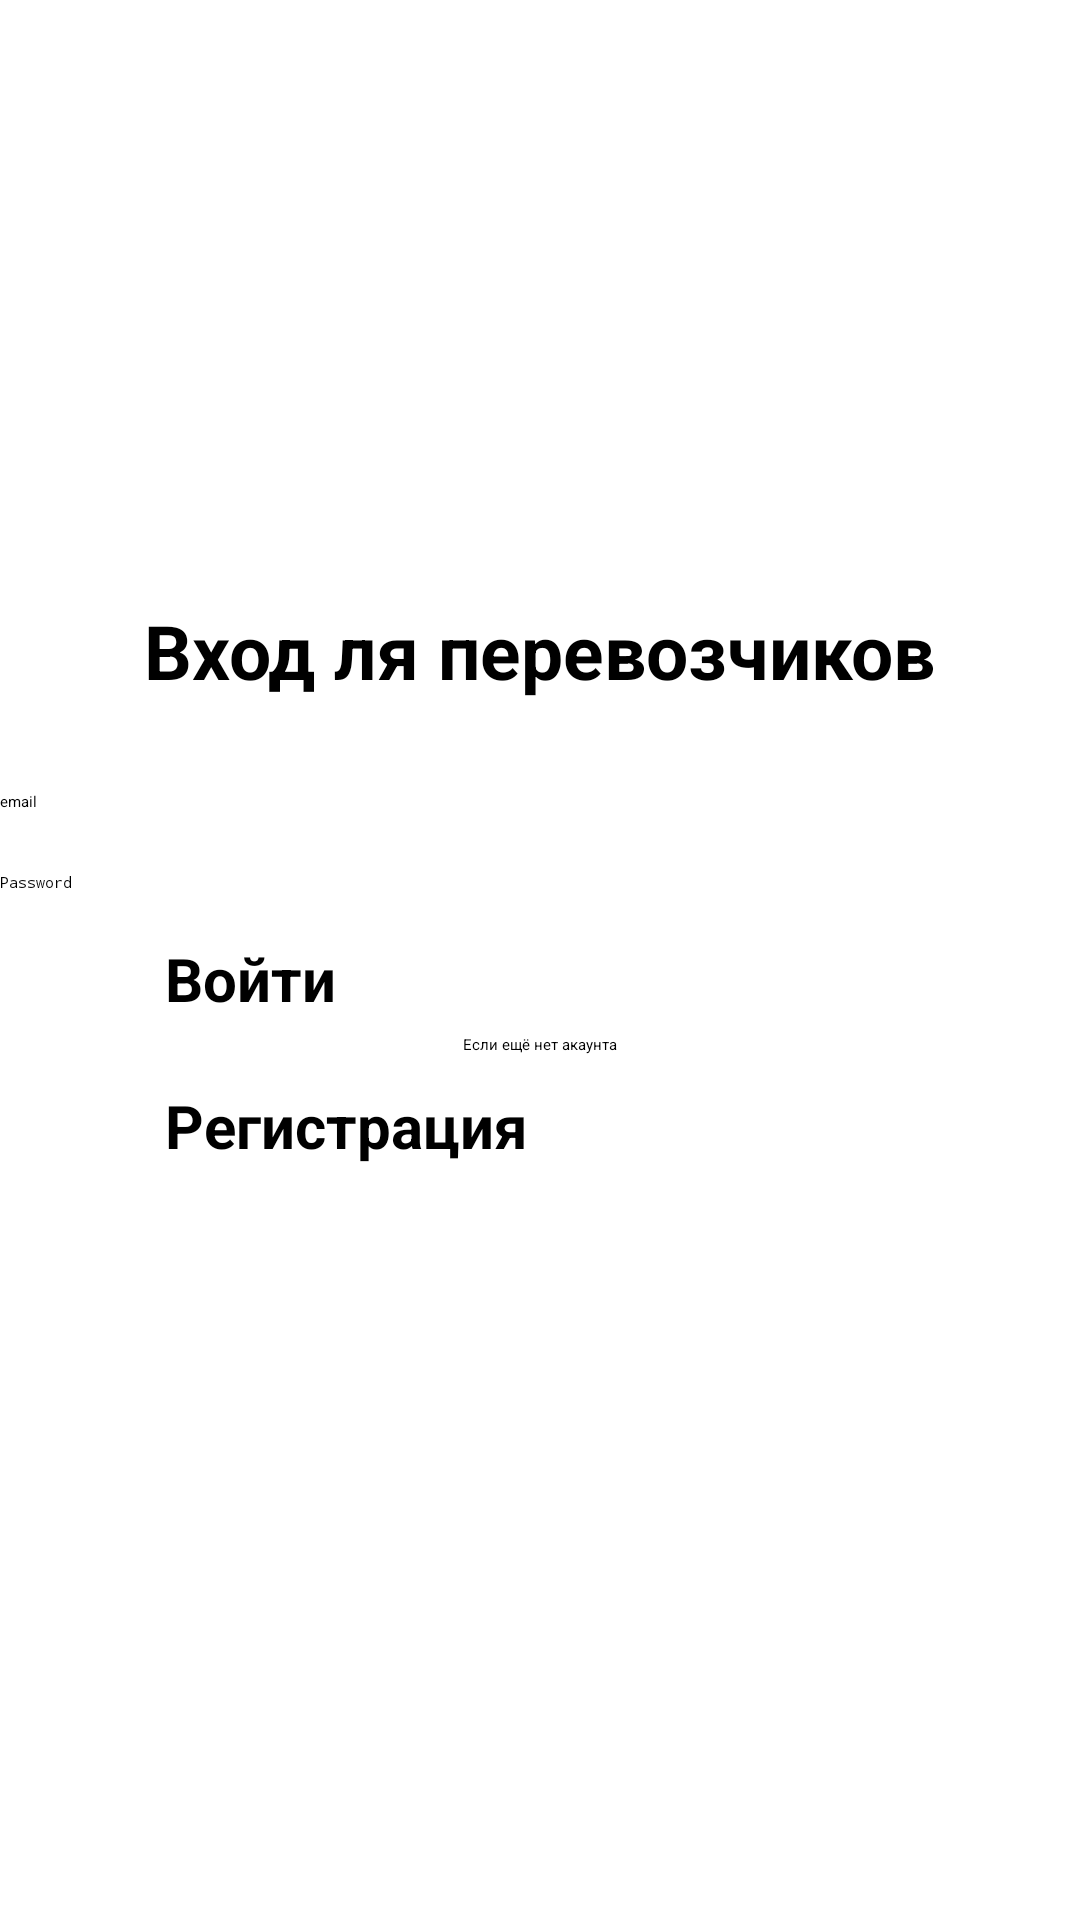

Android layout source for this screen:
<!-- AndroidManifest.xml: application theme Theme.Dostavka -->
<!-- res/layout/activity_driver_regr_login.xml -->
<?xml version="1.0" encoding="utf-8"?>
<RelativeLayout xmlns:android="http://schemas.android.com/apk/res/android"
    xmlns:app="http://schemas.android.com/apk/res-auto"
    xmlns:tools="http://schemas.android.com/tools"
    android:layout_width="match_parent"
    android:layout_height="match_parent"
    android:background="@color/white"
    tools:context=".DriverRegrLoginActivity">


    <EditText
        android:id="@+id/driverEmail"
        android:layout_width="match_parent"
        android:layout_height="wrap_content"
        android:layout_below="@+id/statusDriver"
        android:layout_marginTop="30dp"
        android:ems="10"
        android:hint="email"
        android:inputType="textEmailAddress" />

    <EditText
        android:id="@+id/driverPassword"
        android:layout_width="match_parent"
        android:layout_height="wrap_content"
        android:layout_below="@+id/driverEmail"
        android:layout_marginTop="20dp"
        android:hint="Password"

        android:ems="10"
        android:inputType="textPassword" />

    <Button
        android:id="@+id/signInDriver"
        android:layout_width="250dp"
        android:layout_height="wrap_content"
        android:layout_centerHorizontal="true"
        android:layout_marginTop="15dp"
        android:layout_below="@+id/driverPassword"
        android:textAllCaps="false"
        android:textSize="20dp"
        android:textStyle="bold"
        android:text="Войти" />

    <Button
        android:id="@+id/signUpdrier"
        android:layout_width="250dp"
        android:layout_height="wrap_content"
        android:layout_below="@+id/accountCreate"
        android:layout_centerHorizontal="true"
        android:layout_marginTop="10dp"
        android:text="Регистрация"
        android:textAllCaps="false"
        android:textSize="20dp"
        android:textStyle="bold" />

    <TextView
        android:id="@+id/statusDriver"
        android:layout_width="wrap_content"
        android:layout_height="wrap_content"
        android:text="Вход ля перевозчиков"
        android:layout_centerHorizontal="true"
        android:layout_marginTop="200dp"
        android:textSize="25sp"
        android:textStyle="bold"

        />

    <TextView
        android:id="@+id/accountCreate"
        android:layout_width="wrap_content"
        android:layout_height="wrap_content"
        android:layout_centerHorizontal="true"
        android:layout_below="@id/signInDriver"
        android:layout_marginTop="5dp"
        android:text="Если ещё нет акаунта" />
</RelativeLayout>
<!-- resources referenced by this layout -->
<resources>
  <color name="white">#FFFFFFFF</color>
  <style name="Theme.Dostavka" parent="Theme.MaterialComponents.DayNight.NoActionBar">
          
          <item name="colorPrimary">@color/purple_200</item>
          <item name="colorPrimaryVariant">@color/purple_700</item>
          <item name="colorOnPrimary">@color/black</item>
          
          <item name="colorSecondary">@color/teal_200</item>
          <item name="colorSecondaryVariant">@color/teal_200</item>
          <item name="colorOnSecondary">@color/black</item>
          
          <item name="android:statusBarColor" tools:targetApi="l">?attr/colorPrimaryVariant</item>
          
      </style>
  <color name="purple_200">#FFBB86FC</color>
  <color name="purple_700">#FF3700B3</color>
  <color name="black">#FF000000</color>
  <color name="teal_200">#FF03DAC5</color>
</resources>
